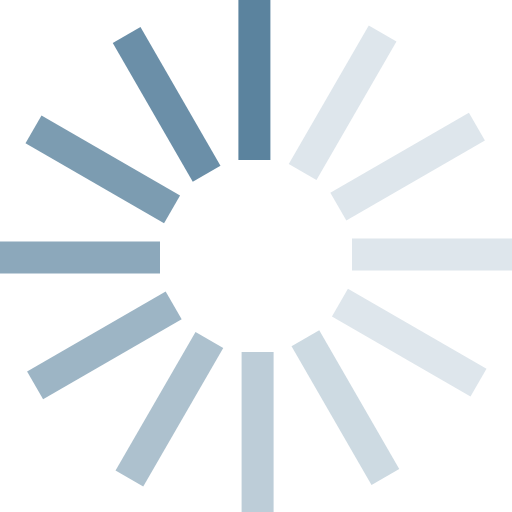
t = 0.00 s
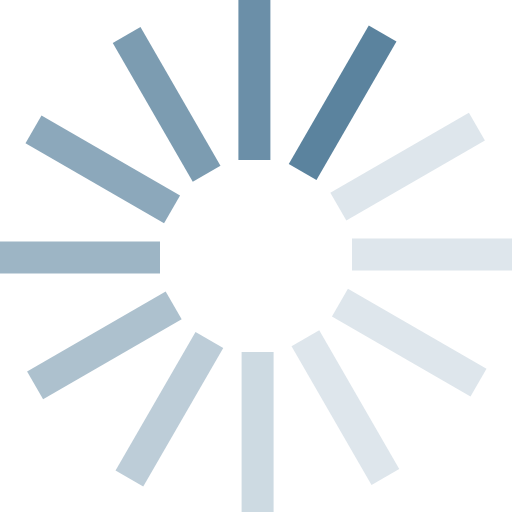
t = 0.12 s
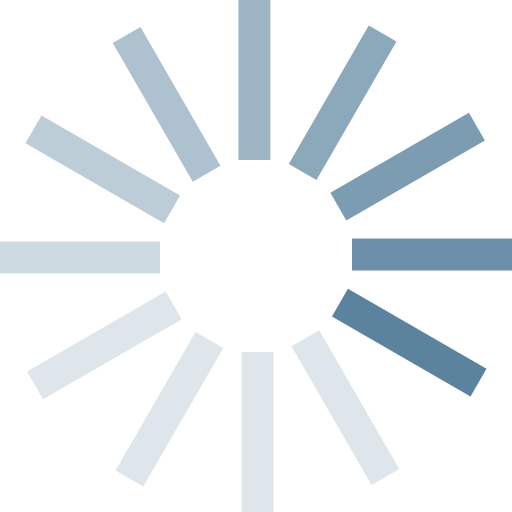
t = 0.25 s
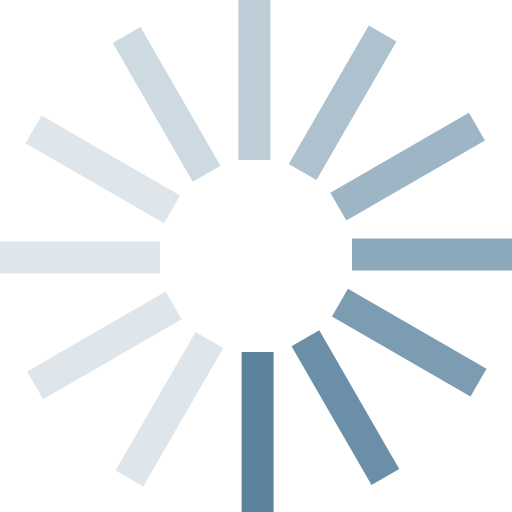
t = 0.36 s
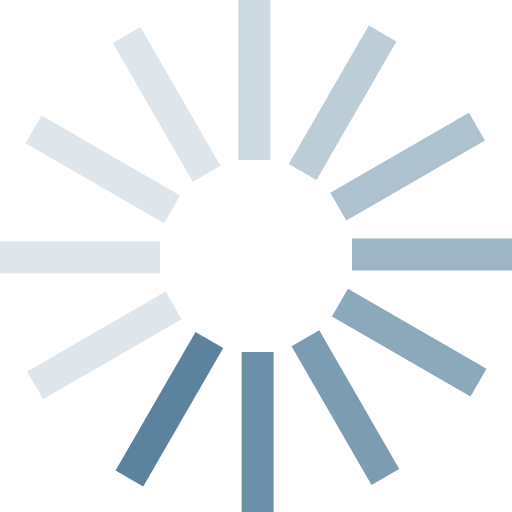
t = 0.48 s
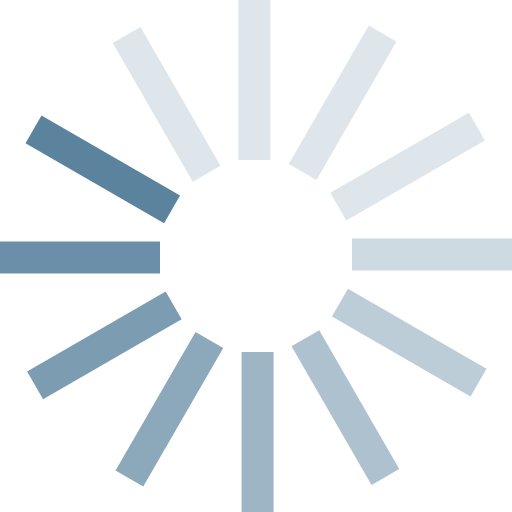
t = 0.61 s

The animated SVG that drew these frames (rendered in a browser with its animation timeline set to each time). Animation: 1 SMIL element (animateTransform=1); one cycle of 0.72 s, repeats indefinitely.

<?xml version="1.0" encoding="UTF-8" standalone="no"?><svg xmlns:svg="http://www.w3.org/2000/svg" xmlns="http://www.w3.org/2000/svg" xmlns:xlink="http://www.w3.org/1999/xlink" version="1.0" width="100px" height="100px" viewBox="0 0 128 128" xml:space="preserve"><g><path d="M59.6 0h8v40h-8V0z" fill="#5b839e"/><path d="M59.6 0h8v40h-8V0z" fill="#dee6ec" transform="rotate(30 64 64)"/><path d="M59.6 0h8v40h-8V0z" fill="#dee6ec" transform="rotate(60 64 64)"/><path d="M59.6 0h8v40h-8V0z" fill="#dee6ec" transform="rotate(90 64 64)"/><path d="M59.6 0h8v40h-8V0z" fill="#dee6ec" transform="rotate(120 64 64)"/><path d="M59.6 0h8v40h-8V0z" fill="#cddae2" transform="rotate(150 64 64)"/><path d="M59.6 0h8v40h-8V0z" fill="#bdcdd8" transform="rotate(180 64 64)"/><path d="M59.6 0h8v40h-8V0z" fill="#adc1ce" transform="rotate(210 64 64)"/><path d="M59.6 0h8v40h-8V0z" fill="#9db5c5" transform="rotate(240 64 64)"/><path d="M59.6 0h8v40h-8V0z" fill="#8ca8bb" transform="rotate(270 64 64)"/><path d="M59.6 0h8v40h-8V0z" fill="#7c9cb1" transform="rotate(300 64 64)"/><path d="M59.6 0h8v40h-8V0z" fill="#6b8fa8" transform="rotate(330 64 64)"/><animateTransform attributeName="transform" type="rotate" values="0 64 64;30 64 64;60 64 64;90 64 64;120 64 64;150 64 64;180 64 64;210 64 64;240 64 64;270 64 64;300 64 64;330 64 64" calcMode="discrete" dur="720ms" repeatCount="indefinite"></animateTransform></g></svg>
